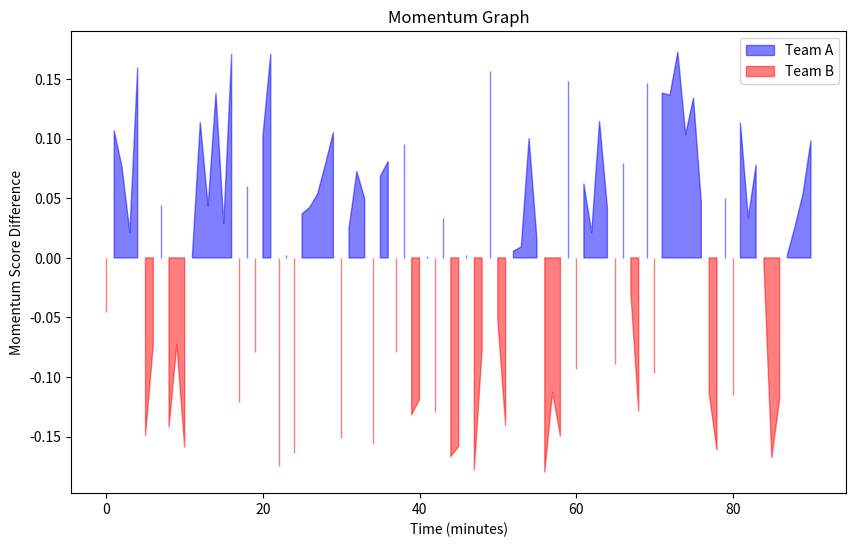

Reproduce this figure in Python.
import numpy as np
import matplotlib.pyplot as plt

# Sample data (replace with real data)
time = np.arange(0, 91, 1)
team_a_xg = np.random.uniform(0, 0.2, len(time))
team_b_xg = np.random.uniform(0, 0.2, len(time))
team_a_field_tilt = np.random.uniform(0.4, 0.6, len(time))
team_b_field_tilt = 1 - team_a_field_tilt

# Weights
xg_weight = 0.1
field_tilt_weight = 0.9

# Calculate Momentum Scores
team_a_momentum = xg_weight * team_a_xg + field_tilt_weight * team_a_field_tilt
team_b_momentum = xg_weight * team_b_xg + field_tilt_weight * team_b_field_tilt

# Calculate the difference in Momentum Scores
momentum_diff = team_a_momentum - team_b_momentum

# Create the plot
fig, ax = plt.subplots(figsize=(10, 6))
ax.fill_between(time, 0, momentum_diff, where=(momentum_diff >= 0), color='blue', alpha=0.5, label='Team A')
ax.fill_between(time, 0, momentum_diff, where=(momentum_diff < 0), color='red', alpha=0.5, label='Team B')

# Add labels, title, and legend
ax.set_xlabel("Time (minutes)")
ax.set_ylabel("Momentum Score Difference")
ax.set_title("Momentum Graph")
ax.legend()

# Display the plot
plt.show()
